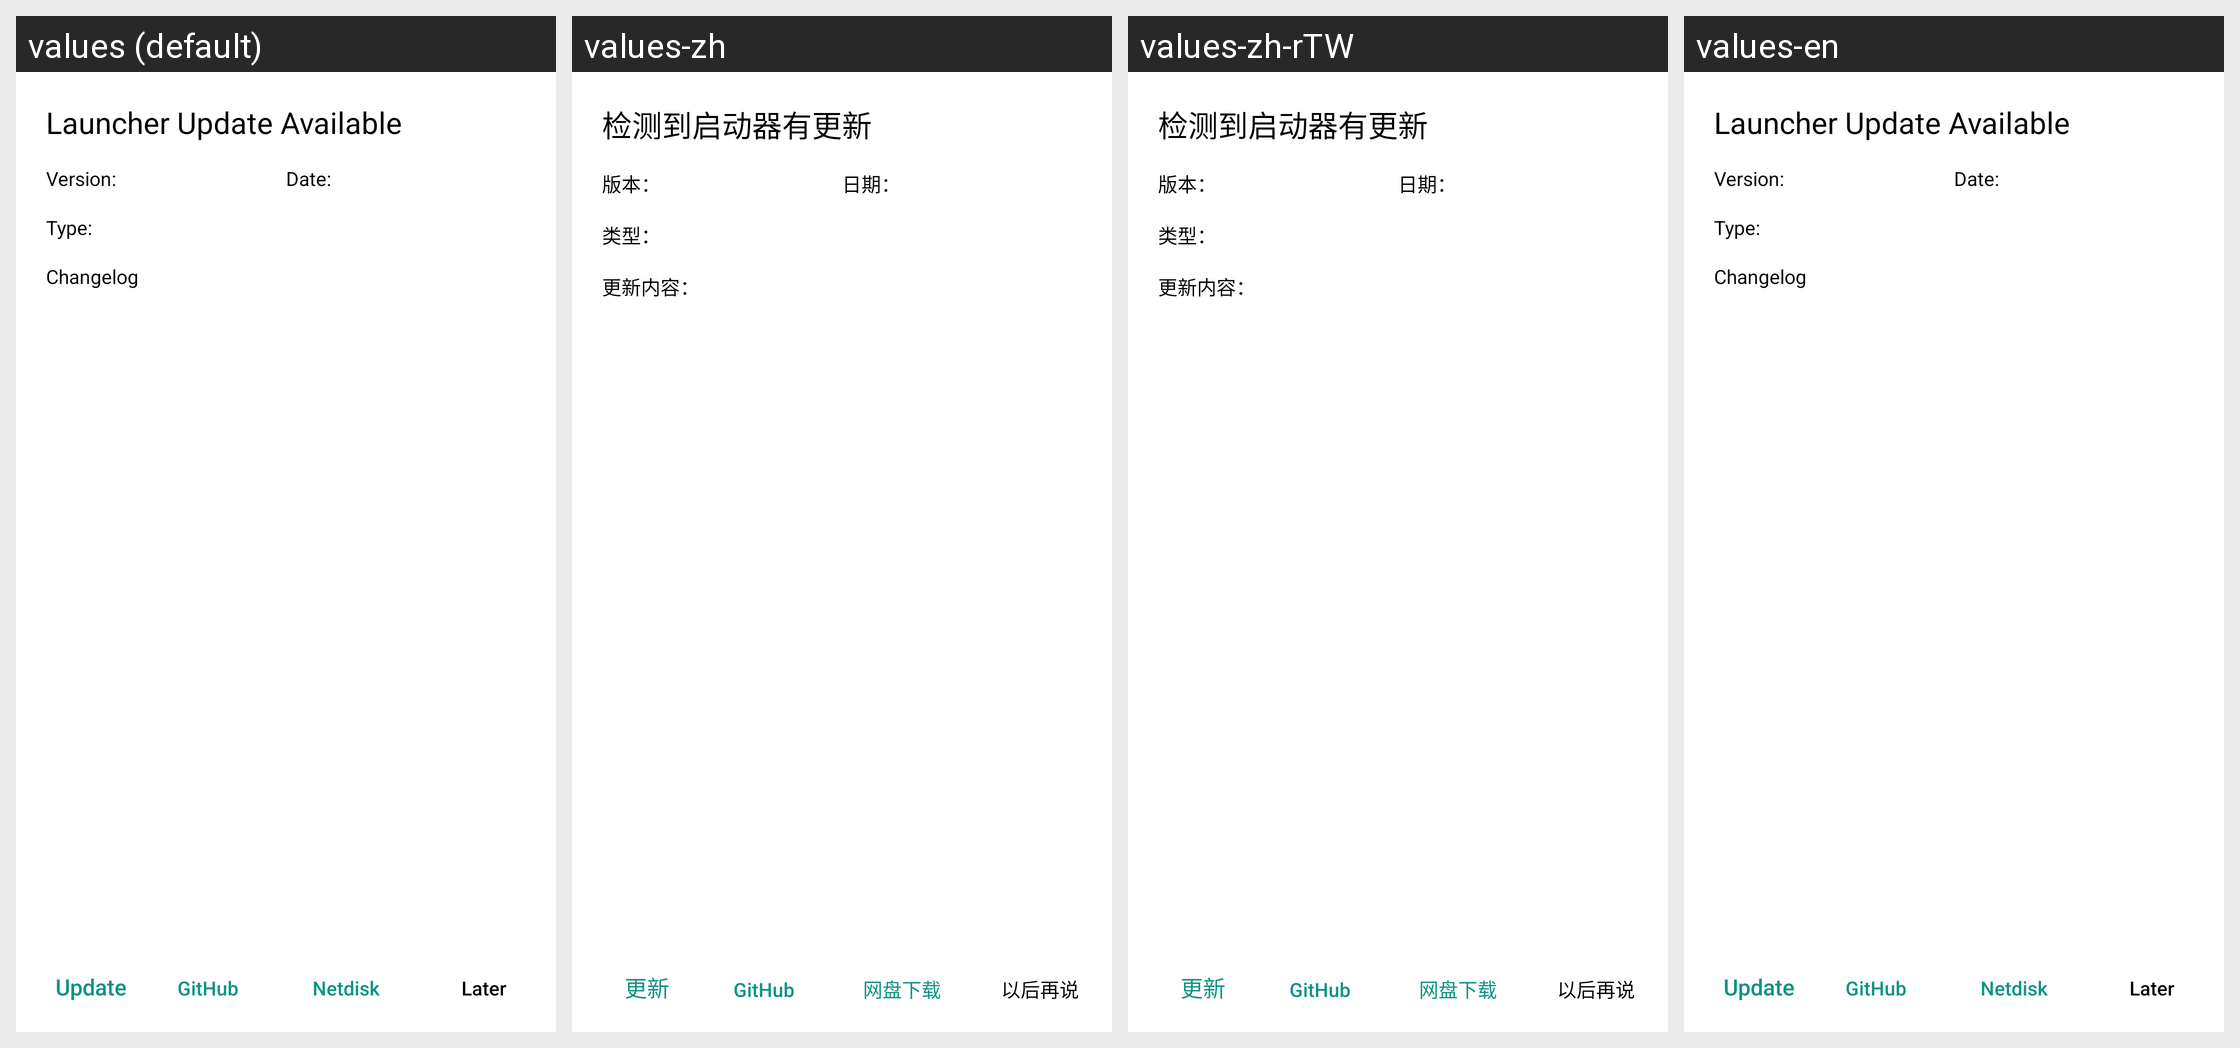

Here is an Android app screen in its default locale and in the app's own translations. Write out the translated-string differences for the strings that appear on this screen.
Android screen res/layout/dialog_update_launcher.xml rendered under 4 locales, left to right: values (default), values-zh, values-zh-rTW, values-en. Device: Nexus 5 (rendered at 1080×1920; each locale shown at half size, 540×960, under a caption strip naming it); theme Theme.HelloMinecraftLauncherPocketEdition.
Other locales in the repository, not shown: values-pt-rBR, values-sr, values-vi.
Strings drawn on this screen, with the default value and each locale's value (text and hints the layout hard-codes, and strings that could not be matched under every locale, appear in the picture but are not listed):

dialog_update_version_name
  values: Version: 
  values-zh: 版本：
  values-zh-rTW: 版本：
  values-en: Version: 

dialog_update_date
  values: Date: 
  values-zh: 日期：
  values-zh-rTW: 日期：
  values-en: Date: 

dialog_update_update
  values: Update
  values-zh: 更新
  values-zh-rTW: 更新
  values-en: Update

dialog_update_github
  values: GitHub
  values-zh: GitHub
  values-zh-rTW: GitHub
  values-en: GitHub  [not translated; the default value is used]
